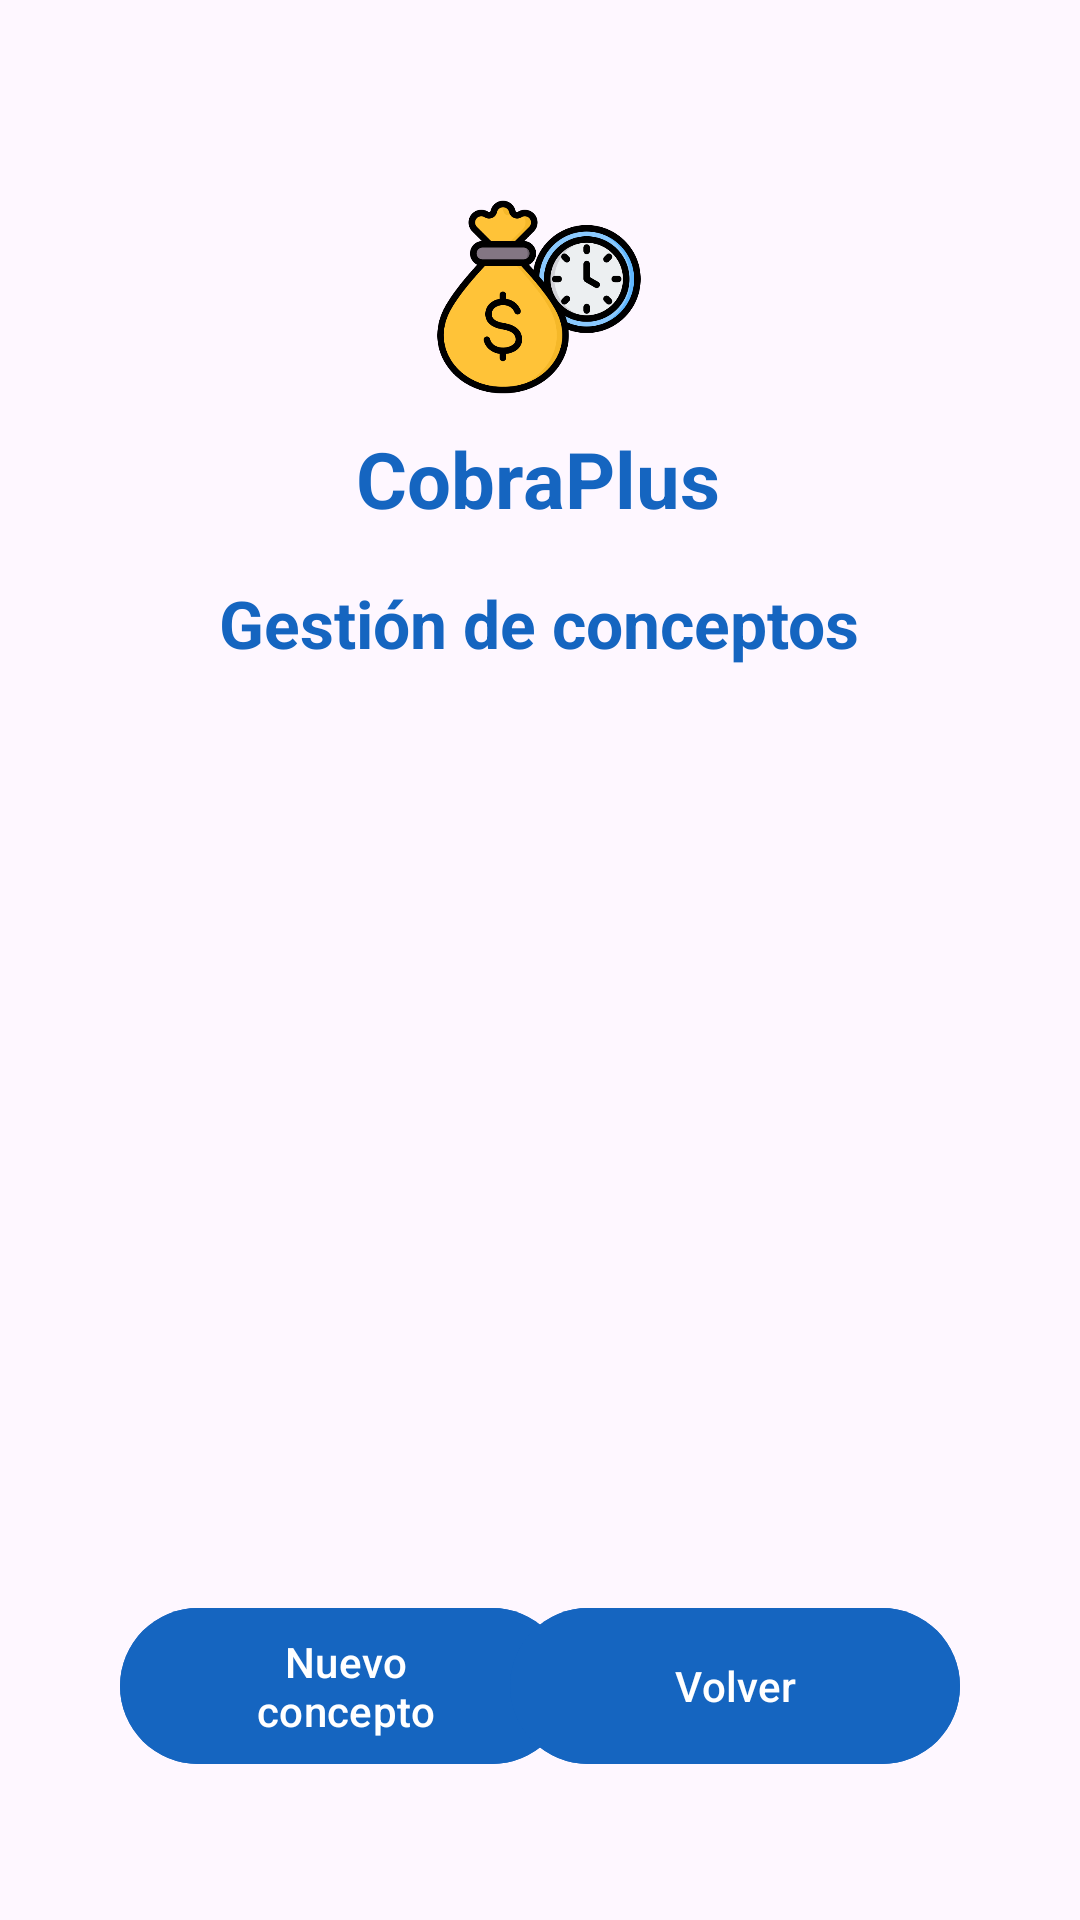

Reconstruct the res/layout file that produces this screen, plus the resources it refers to.
<!-- AndroidManifest.xml: application theme Theme.CobraPlus -->
<!-- res/layout/management_concepts.xml -->
<?xml version="1.0" encoding="utf-8"?>
    <androidx.constraintlayout.widget.ConstraintLayout
        xmlns:android="http://schemas.android.com/apk/res/android"
        xmlns:app="http://schemas.android.com/apk/res-auto"
        xmlns:tools="http://schemas.android.com/tools"
        android:layout_width="match_parent"
        android:layout_height="match_parent"
        android:id="@+id/managementConcepts"
        android:padding="24dp"
        tools:context=".activities.ManagementConcepts">

        <TextView
            android:id="@+id/txtTitleManagementConcepts"
            android:layout_width="wrap_content"
            android:layout_height="wrap_content"
            android:layout_marginTop="8dp"
            android:text="@string/app_title"
            android:textColor="@color/title_blue_800"
            android:textSize="26sp"
            android:textStyle="bold"
            app:layout_constraintEnd_toEndOf="parent"
            app:layout_constraintHorizontal_bias="0.497"
            app:layout_constraintStart_toStartOf="parent"
            app:layout_constraintTop_toBottomOf="@id/imgLogoRegister" />

        <ImageView
            android:id="@+id/imgLogoRegister"
            android:layout_width="70dp"
            android:layout_height="70dp"
            android:layout_marginTop="40dp"
            android:contentDescription="@string/logo"
            android:src="@drawable/ic_logo"
            app:layout_constraintEnd_toEndOf="parent"
            app:layout_constraintHorizontal_bias="0.498"
            app:layout_constraintStart_toStartOf="parent"
            app:layout_constraintTop_toTopOf="parent" />


        <TextView
            android:id="@+id/txtManagementConcepts"
            android:layout_width="wrap_content"
            android:layout_height="wrap_content"
            android:layout_marginTop="16dp"
            android:text="Gestión de conceptos"
            android:textColor="@color/title_blue_800"
            android:textSize="22sp"
            android:textStyle="bold"
            app:layout_constraintEnd_toEndOf="parent"
            app:layout_constraintHorizontal_bias="0.498"
            app:layout_constraintStart_toStartOf="parent"
            app:layout_constraintTop_toBottomOf="@id/txtTitleManagementConcepts" />

        <androidx.recyclerview.widget.RecyclerView
            android:id="@+id/rvConcepts"
            android:layout_width="0dp"
            android:layout_height="0dp"
            android:layout_marginStart="10dp"
            android:layout_marginTop="20dp"
            android:layout_marginEnd="10dp"
            android:layout_marginBottom="20dp"
            app:layout_constraintTop_toBottomOf="@id/txtManagementConcepts"
            app:layout_constraintBottom_toTopOf="@id/btnNewConcept"
            app:layout_constraintStart_toStartOf="parent"
            app:layout_constraintEnd_toEndOf="parent"
            tools:listitem="@layout/item_concept" />


    <com.google.android.material.button.MaterialButton
        android:id="@+id/btnNewConcept"
        android:layout_width="150dp"
        android:layout_height="60dp"
        android:layout_marginStart="16dp"
        android:layout_marginBottom="24dp"
        android:backgroundTint="@color/button_blue"
        android:text="Nuevo concepto"
        android:textColor="@color/text_button_white"
        app:layout_constraintBottom_toBottomOf="parent"
        app:layout_constraintStart_toStartOf="parent" />

    <com.google.android.material.button.MaterialButton
        android:id="@+id/btnReturn"
        android:layout_width="150dp"
        android:layout_height="60dp"
        android:layout_marginEnd="16dp"
        android:layout_marginBottom="24dp"
        android:backgroundTint="@color/button_blue"
        android:text="Volver"
        android:textColor="@color/text_button_white"
        app:layout_constraintBottom_toBottomOf="parent"
        app:layout_constraintEnd_toEndOf="parent" />

</androidx.constraintlayout.widget.ConstraintLayout>
<!-- res/layout/item_concept.xml (included above) -->
<?xml version="1.0" encoding="utf-8"?>
<androidx.constraintlayout.widget.ConstraintLayout
    xmlns:android="http://schemas.android.com/apk/res/android"
    xmlns:app="http://schemas.android.com/apk/res-auto"
    android:layout_width="match_parent"
    android:layout_height="wrap_content"
    android:padding="12dp">

    
    <TextView
        android:id="@+id/txtItemName"
        android:layout_width="wrap_content"
        android:layout_height="wrap_content"
        android:text="Concepto"
        android:textColor="@color/title_blue_800"
        android:textSize="16sp"
        app:layout_constraintStart_toStartOf="parent"
        app:layout_constraintTop_toTopOf="parent" />

    <TextView
        android:id="@+id/txtItemConceptName"
        android:layout_width="0dp"
        android:layout_height="wrap_content"
        android:text=""
        android:textSize="16sp"
        android:textColor="@android:color/black"
        android:maxLines="1"
        android:ellipsize="end"
        app:layout_constraintStart_toEndOf="@id/txtItemName"
        app:layout_constraintEnd_toEndOf="parent"
        app:layout_constraintTop_toTopOf="@id/txtItemName"
        android:layout_marginStart="8dp" />

    
    <TextView
        android:id="@+id/txtItemCompany"
        android:layout_width="wrap_content"
        android:layout_height="wrap_content"
        android:text="Empresa"
        android:textColor="@color/title_blue_800"
        android:textSize="16sp"
        app:layout_constraintStart_toStartOf="parent"
        app:layout_constraintTop_toBottomOf="@id/txtItemName"
        android:layout_marginTop="8dp" />

    <TextView
        android:id="@+id/txtItemConceptCompany"
        android:layout_width="0dp"
        android:layout_height="wrap_content"
        android:text=""
        android:textSize="16sp"
        android:textColor="@android:color/black"
        android:maxLines="1"
        android:ellipsize="end"
        app:layout_constraintStart_toEndOf="@id/txtItemCompany"
        app:layout_constraintEnd_toEndOf="parent"
        app:layout_constraintTop_toTopOf="@id/txtItemCompany"
        android:layout_marginStart="8dp" />

    
    <TextView
        android:id="@+id/txtItemAmount"
        android:layout_width="wrap_content"
        android:layout_height="wrap_content"
        android:text="Precio"
        android:textColor="@color/title_blue_800"
        android:textSize="16sp"
        app:layout_constraintStart_toStartOf="parent"
        app:layout_constraintTop_toBottomOf="@id/txtItemCompany"
        android:layout_marginTop="8dp" />

    <TextView
        android:id="@+id/txtItemConceptAmount"
        android:layout_width="0dp"
        android:layout_height="wrap_content"
        android:text=""
        android:textSize="16sp"
        android:textColor="@android:color/black"
        android:maxLines="1"
        android:ellipsize="end"
        app:layout_constraintStart_toEndOf="@id/txtItemAmount"
        app:layout_constraintEnd_toEndOf="parent"
        app:layout_constraintTop_toTopOf="@id/txtItemAmount"
        android:layout_marginStart="8dp" />

    
    <TextView
        android:id="@+id/txtItemUnitCalculation"
        android:layout_width="wrap_content"
        android:layout_height="wrap_content"
        android:text="Unidad"
        android:textColor="@color/title_blue_800"
        android:textSize="16sp"
        app:layout_constraintStart_toStartOf="parent"
        app:layout_constraintTop_toBottomOf="@id/txtItemAmount"
        android:layout_marginTop="8dp" />

    <TextView
        android:id="@+id/txtItemConceptUnitCalculation"
        android:layout_width="0dp"
        android:layout_height="wrap_content"
        android:text=""
        android:textSize="16sp"
        android:textColor="@android:color/black"
        android:maxLines="1"
        android:ellipsize="end"
        app:layout_constraintStart_toEndOf="@id/txtItemUnitCalculation"
        app:layout_constraintEnd_toEndOf="parent"
        app:layout_constraintTop_toTopOf="@id/txtItemUnitCalculation"
        android:layout_marginStart="8dp" />

    
    <ImageView
        android:id="@+id/btnDelete"
        android:layout_width="28dp"
        android:layout_height="28dp"
        android:src="@drawable/ic_delete"
        android:padding="4dp"
        android:layout_marginEnd="8dp"
        android:layout_marginBottom="8dp"
        app:tint="@color/title_blue_800"
        app:layout_constraintEnd_toEndOf="parent"
        app:layout_constraintBottom_toBottomOf="parent"/>


    
    <View
        android:layout_width="0dp"
        android:layout_height="1dp"
        android:background="@color/title_blue_800"
        android:layout_marginTop="12dp"
        app:layout_constraintTop_toBottomOf="@id/txtItemUnitCalculation"
        app:layout_constraintStart_toStartOf="parent"
        app:layout_constraintEnd_toEndOf="parent"/>

</androidx.constraintlayout.widget.ConstraintLayout>
<!-- resources referenced by this layout -->
<resources>
  <color name="button_blue">#1565C0</color>
  <color name="text_button_white">#FFFFFFFF</color>
  <color name="title_blue_800">#1565C0</color>
  <!-- drawable ic_logo: png bitmap (drawable, 45665 bytes) -->
  <string name="app_title">CobraPlus</string>
  <string name="logo">Logo CobraPlus</string>
  <style name="Theme.CobraPlus" parent="Base.Theme.CobraPlus" />
  <style name="Base.Theme.CobraPlus" parent="Theme.Material3.DayNight.NoActionBar">
          
          <item name="colorPrimary">@color/title_blue_800</item>
  
          
          <item name="android:statusBarColor">@color/title_blue_800</item>
  
          
          <item name="android:navigationBarColor">@color/title_blue_800</item>
  
          
          <item name="android:windowLightStatusBar">false</item>
  
  
      </style>
</resources>
